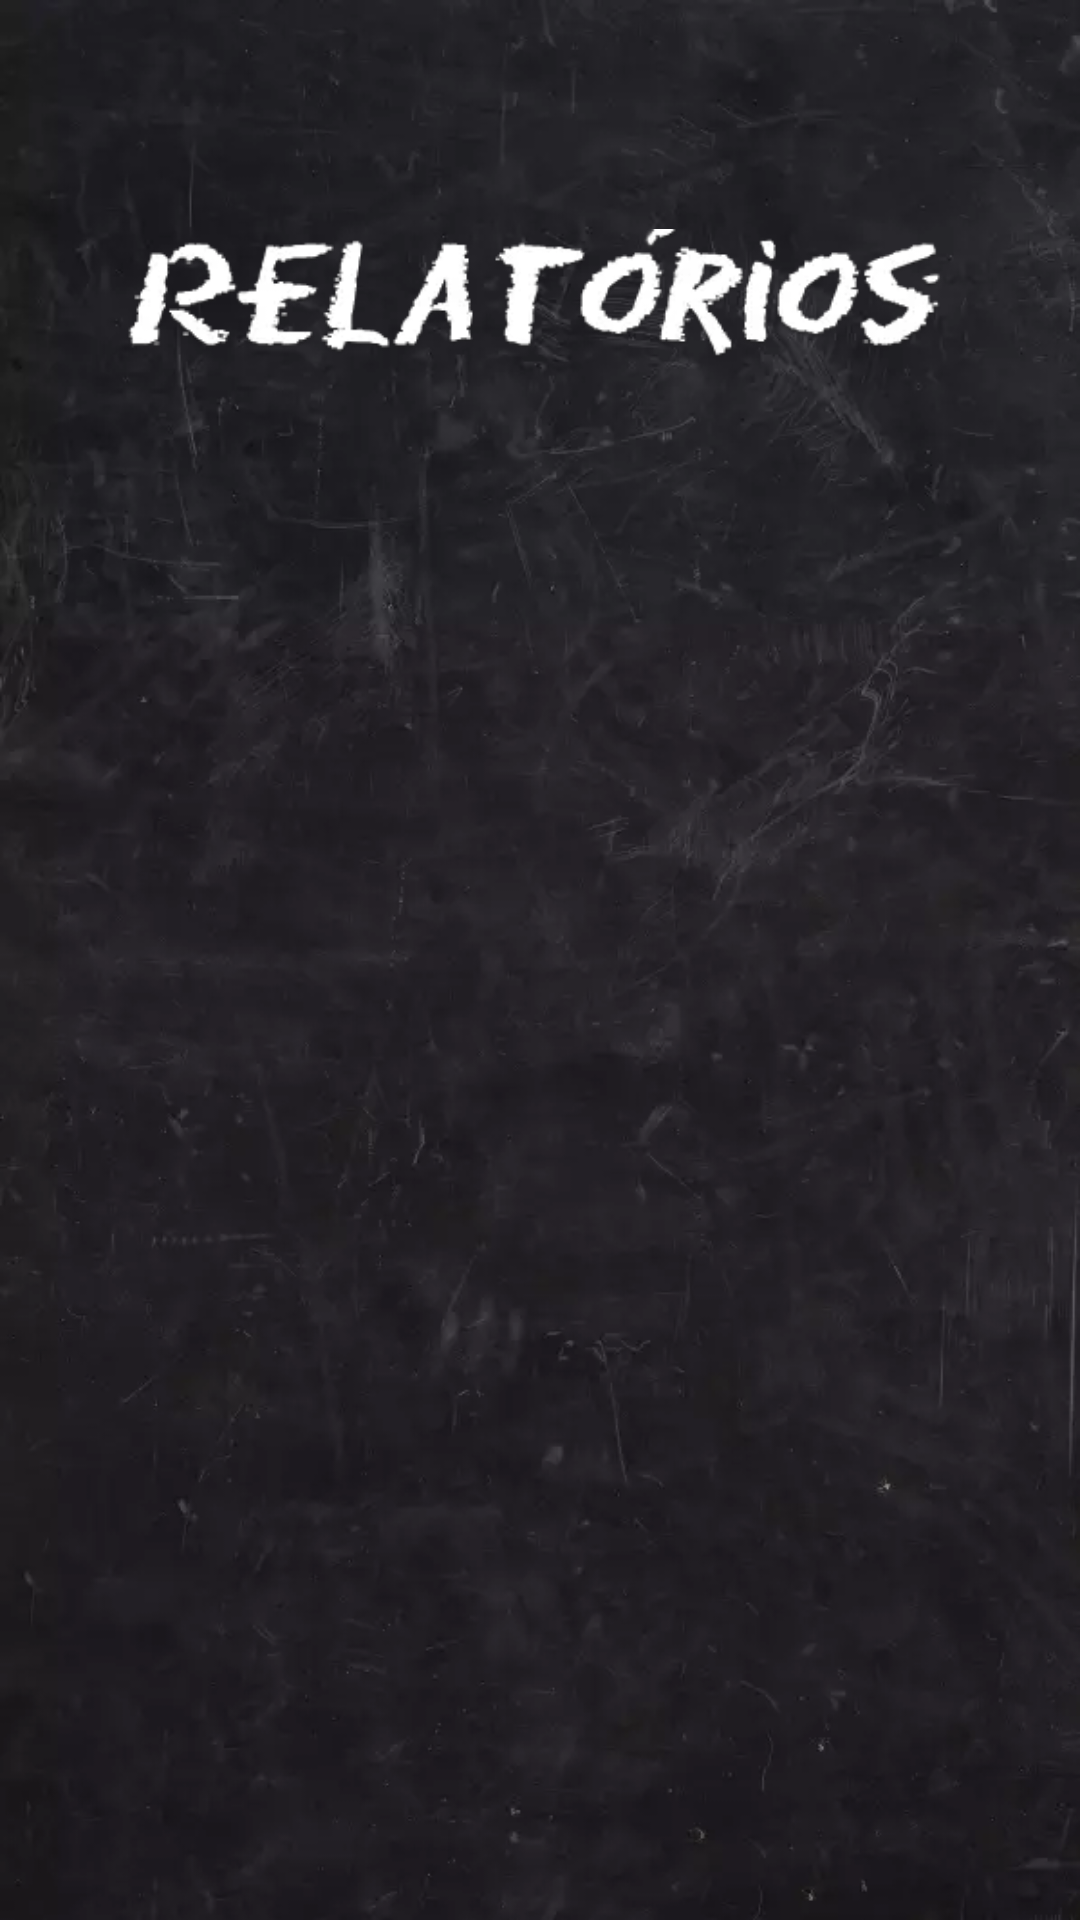

This screen was rendered from an Android layout file. Write that file and the resources it references.
<!-- AndroidManifest.xml: application theme Theme.CrossTrainer -->
<!-- res/layout/fragment_page_relatorios.xml -->
<?xml version="1.0" encoding="utf-8"?>
<androidx.constraintlayout.widget.ConstraintLayout xmlns:android="http://schemas.android.com/apk/res/android"
    xmlns:app="http://schemas.android.com/apk/res-auto"
    xmlns:tools="http://schemas.android.com/tools"
    android:layout_width="match_parent"
    android:layout_height="match_parent"
    android:background="@drawable/back_c"
    tools:context=".ui.pageAtividades.PageAtividadesFragment">

    <ImageView
        android:id="@+id/imageView8"
        android:layout_width="0dp"
        android:layout_height="wrap_content"
        android:layout_marginStart="32dp"
        android:layout_marginTop="64dp"
        android:layout_marginEnd="32dp"
        android:src="@drawable/titles_relatorios"
        app:layout_constraintEnd_toEndOf="parent"
        app:layout_constraintHorizontal_bias="0.0"
        app:layout_constraintStart_toStartOf="parent"
        app:layout_constraintTop_toTopOf="parent" />

    <TextView
        android:id="@+id/text_dashboard"
        android:layout_width="match_parent"
        android:layout_height="wrap_content"
        android:layout_marginStart="8dp"
        android:layout_marginTop="8dp"
        android:layout_marginEnd="8dp"
        android:textAlignment="center"
        android:textSize="20sp"
        app:layout_constraintBottom_toBottomOf="parent"
        app:layout_constraintEnd_toEndOf="parent"
        app:layout_constraintStart_toStartOf="parent"
        app:layout_constraintTop_toTopOf="parent" />
</androidx.constraintlayout.widget.ConstraintLayout>
<!-- resources referenced by this layout -->
<resources>
  <!-- drawable back_c: webp bitmap (drawable, 18192 bytes) -->
  <!-- drawable titles_relatorios: webp bitmap (drawable, 12622 bytes) -->
  <style name="Theme.CrossTrainer" parent="Theme.AppCompat.Light.DarkActionBar">
          
          <item name="colorPrimary">@color/purple_500</item>
          <item name="colorPrimaryDark">@color/purple_700</item>
          <item name="colorAccent">@color/teal_200</item>
          
      </style>
  <color name="purple_500">#FF6200EE</color>
  <color name="purple_700">#FF3700B3</color>
  <color name="teal_200">#FF03DAC5</color>
</resources>
